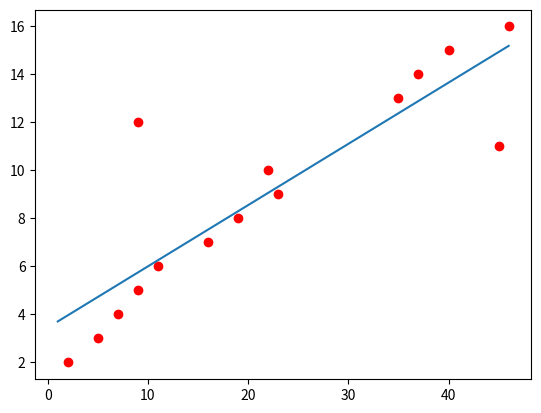

Source code (Python):
import numpy as np
import matplotlib
import matplotlib.pyplot as plt

# random data
A = [2,5,7,9,11,16,19,23,22,45,9,35,37,40,46]
b = [2,3,4,5,6,7,8,9,10,11,12,13,14,15,16]

# Visualize data
plt.plot(A,b,'ro')

# Change row vector to column vector
A = np.array([A]).T
b = np.array([b]).T

# Create vector 1
ones = np.ones((A.shape[0],1), dtype=np.int8)

# Combine 1 and A
A = np.concatenate((A, ones), axis =1)

# Use fomular
x = np.linalg.inv(A.transpose().dot(A)).dot(A.transpose()).dot(b)

# Test data to draw
x0 = np.array([[1,46]]).T
y0 = x0*x[0][0] + x[1][0]

plt.plot(x0,y0)

# Test predicting data
x_test = 12
y_test = x_test*x[0][0] + x[1][0]

print(y_test)
plt.show()